Run: headless pygame with SDL's dummy video driver; simulated clock (each Clock.tick advances the game by its frame time, no real sleeping); random seed 0; keys injected as events and as key.get_pressed() state; no mouse input.
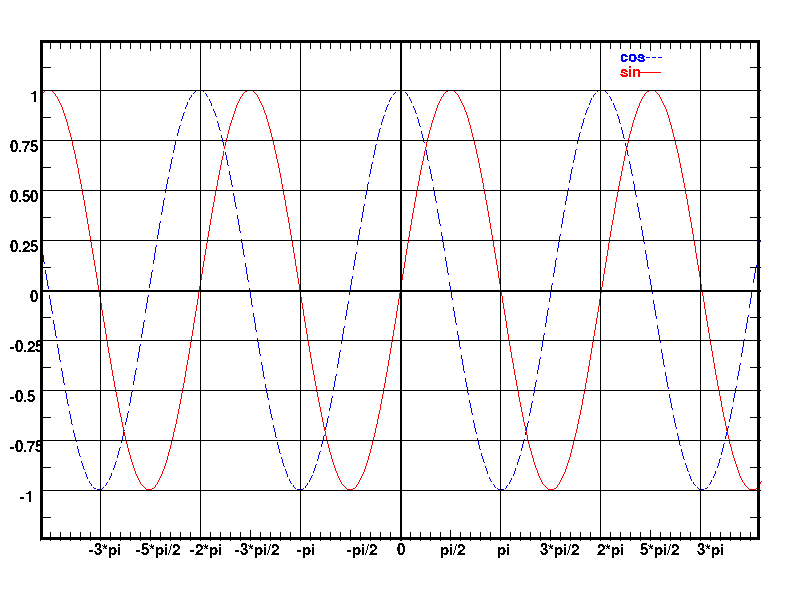
Frame 1 of 4 · flips 1–60 · no input
Frame 2 of 4 · flips 61–180 · tapped SPACE, RETURN · held RIGHT (→), D · screen unchanged from frame 1, image omitted
Frame 3 of 4 · flips 181–300 · held DOWN (↓), S · screen unchanged from frame 2, image omitted
Frame 4 of 4 · flips 301–420 · held LEFT (←), A, UP (↑), W · screen unchanged from frame 3, image omitted

The pygame program that drew these frames:

import pygame,math
pygame.font.init()

size = weight, height = (800, 600)
screen = pygame.display.set_mode(size)

screen.fill((255,255,255))

x1=400
coord_x = 40
Dx = 1

done = False
while not done:
    for event in pygame.event.get():
        if event.type == pygame.QUIT:
            done = True
    pygame.draw.rect(screen,(0,0,0),[40,40,720,500],3)
    #center(400,290)
    pygame.draw.line(screen,(0,0,0),[40,290],[760,290],2)#origin line of x 
    pygame.draw.line(screen,(0,0,0),[400,40],[400,540],2)#origin line of y
    
    pygame.draw.line(screen, (0,0,0), (500,40), (500,540))
    pygame.draw.line(screen, (0,0,0), (600,40), (600,540))
    pygame.draw.line(screen, (0,0,0), (700,40), (700,540))

    pygame.draw.line(screen, (0,0,0), (300,40), (300,540))
    pygame.draw.line(screen, (0,0,0), (200,40), (200,540))
    pygame.draw.line(screen, (0,0,0), (100,40), (100,540))

    pygame.draw.line(screen, (0,0,0), (40,290+50), (760,290+50))
    pygame.draw.line(screen, (0,0,0), (40,290+100), (760,290+100))
    pygame.draw.line(screen, (0,0,0), (40,290+150), (760,290+150))
    pygame.draw.line(screen, (0,0,0), (40,290+200), (760,290+200))

    pygame.draw.line(screen, (0,0,0), (40,290-50), (760,290-50))
    pygame.draw.line(screen, (0,0,0), (40,290-100), (760,290-100))
    pygame.draw.line(screen, (0,0,0), (40,290-150), (760,290-150))
    pygame.draw.line(screen, (0,0,0), (40,290-200), (760,290-200))

    
    while coord_x>=40 and coord_x<=760:
        if coord_x%4==0:
            pygame.draw.line(screen,(255,255,255),(coord_x, -1 * (math.cos((coord_x-400) / 32))*200 + 290),(coord_x+Dx , -1 * (math.cos ((coord_x+Dx-400) / 32))*200 + 290))
        else:
            pygame.draw.line(screen,(0,0,255),(coord_x, -1 * (math.cos((coord_x-400) / 32))*200 + 290),(coord_x+Dx , -1 * (math.cos ((coord_x+Dx-400) / 32))*200 + 290))
        pygame.draw.line(screen,(255,0,0),(coord_x, -1 * (math.sin((coord_x-400) / 32))*200 + 290),(coord_x+Dx , -1 * (math.sin ((coord_x+Dx-400) / 32))*200 + 290) )
        coord_x+=Dx


    font1 = pygame.font.Font(None, 23)
    num1 = font1.render("0", False, (0,0,0))
    num2 = font1.render("0.25", False, (0,0,0))
    num3 = font1.render("0.50", False, (0,0,0))
    num4 = font1.render("0.75", False, (0,0,0))
    num5 = font1.render("1", False, (0,0,0))
    num6 = font1.render("-0.25", False, (0,0,0))
    num7 = font1.render("-0.5", False, (0,0,0))
    num8 = font1.render("-0.75", False, (0,0,0))
    num9 = font1.render("-1", False, (0,0,0))
    screen.blit(num1,(30,290))
    screen.blit(num2,(10,290-50))
    screen.blit(num3,(10,290-100))
    screen.blit(num4,(10,290-150))
    screen.blit(num5,(30,290-200))
    screen.blit(num6,(10,290+50))
    screen.blit(num7,(10,290+100))
    screen.blit(num8,(10,290+150))
    screen.blit(num9,(20,290+200))

    num10 = font1.render("0", False,(0,0,0))
    num11 = font1.render("pi/2", False, (0,0,0))
    num12 = font1.render("pi", False, (0,0,0))
    num13 = font1.render("3*pi/2", False, (0,0,0))
    num14 = font1.render("2*pi", False, (0,0,0))
    num15 = font1.render("5*pi/2", False, (0,0,0))
    num16 = font1.render("3*pi", False, (0,0,0))
    num17 = font1.render("-pi/2", False, (0,0,0))
    num18 = font1.render("-pi", False, (0,0,0))
    num19 = font1.render("-3*pi/2", False, (0,0,0))
    num20 = font1.render("-2*pi", False, (0,0,0))
    num21 = font1.render("-5*pi/2", False, (0,0,0))
    num22 = font1.render("-3*pi", False, (0,0,0))
    screen.blit(num10,(397,543))
    screen.blit(num11,(440,543))
    screen.blit(num12,(497,543))
    screen.blit(num13,(540,543))
    screen.blit(num14,(597,543))
    screen.blit(num15,(640,543))
    screen.blit(num16,(697,543))
    screen.blit(num17,(347,543))
    screen.blit(num18,(297,543))
    screen.blit(num19,(235,543))
    screen.blit(num20,(190,543))
    screen.blit(num21,(136,543))
    screen.blit(num22,(89,543))

    for i in range(100, 750, 50):
        pygame.draw.line(screen, (0,0,0), (i,530),(i,540))
        pygame.draw.line(screen, (0,0,0), (i,40),(i,50))

    for i in range(67,550,50):
        pygame.draw.line(screen, (0,0,0), (40,i),(50,i))
        pygame.draw.line(screen, (0,0,0), (750,i),(760,i))
    
    for i in range(40,760,10):
        pygame.draw.line(screen,(0,0,0), (i,532),(i,540))
        pygame.draw.line(screen,(0,0,0), (i,40),(i,48))
    

    cos = font1.render("cos",False,(0,0,255))
    sin = font1.render("sin",False,(255,0,0))
    screen.blit(cos,(620,50))
    screen.blit(sin,(620,65))
    pygame.draw.line(screen,(0,0,255),(640,57),(643,57),1)
    pygame.draw.line(screen,(0,0,255),(646,57),(649,57),1)
    pygame.draw.line(screen,(0,0,255),(652,57),(655,57),1)
    pygame.draw.line(screen,(0,0,255),(658,57),(661,57),1)
    pygame.draw.line(screen,(255,0,0),(640,72),(660,72),1)

    pygame.display.flip()
pygame.quit()
